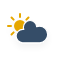
t = 0.00 s
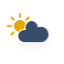
t = 1.13 s
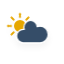
t = 3.38 s
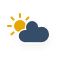
t = 4.50 s
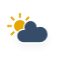
t = 5.63 s
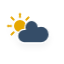
t = 7.88 s

The animated SVG that drew these frames (rendered in a browser with its animation timeline set to each time). Animation: 3 CSS @keyframes rules; one cycle of 9.00 s, repeats indefinitely.

<?xml version="1.0" encoding="utf-8"?>
<!-- (c) ammap.com | SVG weather icons -->
<svg
    version="1.1"
    xmlns="http://www.w3.org/2000/svg"
    xmlns:xlink="http://www.w3.org/1999/xlink"
    width="64"
    height="64"
    viewbox="0 0 64 64">
    <defs>
        <filter id="blur" width="200%" height="200%">
            <feGaussianBlur in="SourceAlpha" stdDeviation="3"/>
            <feOffset dx="0" dy="4" result="offsetblur"/>
            <feComponentTransfer>
                <feFuncA type="linear" slope="0.05"/>
            </feComponentTransfer>
            <feMerge> 
                <feMergeNode/>
                <feMergeNode in="SourceGraphic"/> 
            </feMerge>
        </filter>
        <style type="text/css"><![CDATA[
/*
** CLOUDS
*/
@keyframes am-weather-cloud-2 {
  0% {
    -webkit-transform: translate(0px,0px);
       -moz-transform: translate(0px,0px);
        -ms-transform: translate(0px,0px);
            transform: translate(0px,0px);
  }

  50% {
    -webkit-transform: translate(2px,0px);
       -moz-transform: translate(2px,0px);
        -ms-transform: translate(2px,0px);
            transform: translate(2px,0px);
  }

  100% {
    -webkit-transform: translate(0px,0px);
       -moz-transform: translate(0px,0px);
        -ms-transform: translate(0px,0px);
            transform: translate(0px,0px);
  }
}

.am-weather-cloud-2 {
  -webkit-animation-name: am-weather-cloud-2;
     -moz-animation-name: am-weather-cloud-2;
          animation-name: am-weather-cloud-2;
  -webkit-animation-duration: 3s;
     -moz-animation-duration: 3s;
          animation-duration: 3s;
  -webkit-animation-timing-function: linear;
     -moz-animation-timing-function: linear;
          animation-timing-function: linear;
  -webkit-animation-iteration-count: infinite;
     -moz-animation-iteration-count: infinite;
          animation-iteration-count: infinite;
}

/*
** SUN
*/
@keyframes am-weather-sun {
  0% {
    -webkit-transform: rotate(0deg);
       -moz-transform: rotate(0deg);
        -ms-transform: rotate(0deg);
            transform: rotate(0deg);
  }

  100% {
    -webkit-transform: rotate(360deg);
       -moz-transform: rotate(360deg);
        -ms-transform: rotate(360deg);
            transform: rotate(360deg);
  }
}

.am-weather-sun {
  -webkit-animation-name: am-weather-sun;
     -moz-animation-name: am-weather-sun;
      -ms-animation-name: am-weather-sun;
          animation-name: am-weather-sun;
  -webkit-animation-duration: 9s;
     -moz-animation-duration: 9s;
      -ms-animation-duration: 9s;
          animation-duration: 9s;
  -webkit-animation-timing-function: linear;
     -moz-animation-timing-function: linear;
      -ms-animation-timing-function: linear;
          animation-timing-function: linear;
  -webkit-animation-iteration-count: infinite;
     -moz-animation-iteration-count: infinite;
      -ms-animation-iteration-count: infinite;
          animation-iteration-count: infinite;
}

@keyframes am-weather-sun-shiny {
  0% {
    stroke-dasharray: 3px 10px;
    stroke-dashoffset: 0px;
  }

  50% {
    stroke-dasharray: 0.1px 10px;
    stroke-dashoffset: -1px;
  }

  100% {
    stroke-dasharray: 3px 10px;
    stroke-dashoffset: 0px;
  }
}

.am-weather-sun-shiny line {
  -webkit-animation-name: am-weather-sun-shiny;
     -moz-animation-name: am-weather-sun-shiny;
      -ms-animation-name: am-weather-sun-shiny;
          animation-name: am-weather-sun-shiny;
  -webkit-animation-duration: 2s;
     -moz-animation-duration: 2s;
      -ms-animation-duration: 2s;
          animation-duration: 2s;
  -webkit-animation-timing-function: linear;
     -moz-animation-timing-function: linear;
      -ms-animation-timing-function: linear;
          animation-timing-function: linear;
  -webkit-animation-iteration-count: infinite;
     -moz-animation-iteration-count: infinite;
      -ms-animation-iteration-count: infinite;
          animation-iteration-count: infinite;
}
        ]]></style>
    </defs>
    <g filter="url(#blur)" id="cloudy-day-3">
        <g transform="translate(20,10)">
            <g transform="translate(0,16)">
                <g class="am-weather-sun">
                    <g>
                        <line fill="none" stroke="#e6a700" stroke-linecap="round" stroke-width="2" transform="translate(0,9)" x1="0" x2="0" y1="0" y2="3"/>
                    </g>
                    <g transform="rotate(45)">
                        <line fill="none" stroke="#e6a700" stroke-linecap="round" stroke-width="2" transform="translate(0,9)" x1="0" x2="0" y1="0" y2="3"/>
                    </g>
                    <g transform="rotate(90)">
                        <line fill="none" stroke="#e6a700" stroke-linecap="round" stroke-width="2" transform="translate(0,9)" x1="0" x2="0" y1="0" y2="3"/>
                    </g>
                    <g transform="rotate(135)">
                        <line fill="none" stroke="#e6a700" stroke-linecap="round" stroke-width="2" transform="translate(0,9)" x1="0" x2="0" y1="0" y2="3"/>
                    </g>
                    <g transform="rotate(180)">
                        <line fill="none" stroke="#e6a700" stroke-linecap="round" stroke-width="2" transform="translate(0,9)" x1="0" x2="0" y1="0" y2="3"/>
                    </g>
                    <g transform="rotate(225)">
                        <line fill="none" stroke="#e6a700" stroke-linecap="round" stroke-width="2" transform="translate(0,9)" x1="0" x2="0" y1="0" y2="3"/>
                    </g>
                    <g transform="rotate(270)">
                        <line fill="none" stroke="#e6a700" stroke-linecap="round" stroke-width="2" transform="translate(0,9)" x1="0" x2="0" y1="0" y2="3"/>
                    </g>
                    <g transform="rotate(315)">
                        <line fill="none" stroke="#e6a700" stroke-linecap="round" stroke-width="2" transform="translate(0,9)" x1="0" x2="0" y1="0" y2="3"/>
                    </g>
                </g>
                <circle cx="0" cy="0" fill="#e6a700" r="5" stroke="#e6a700" stroke-width="2"/>
            </g>
            <g class="am-weather-cloud-2">
                <path d="M47.7,35.4c0-4.6-3.7-8.2-8.2-8.2c-1,0-1.9,0.2-2.8,0.5c-0.3-3.4-3.1-6.2-6.6-6.2c-3.7,0-6.7,3-6.7,6.7c0,0.8,0.2,1.6,0.4,2.3    c-0.3-0.1-0.7-0.1-1-0.1c-3.7,0-6.7,3-6.7,6.7c0,3.6,2.9,6.6,6.5,6.7l17.2,0C44.2,43.3,47.7,39.8,47.7,35.4z" fill="#354D67" stroke="white" stroke-linejoin="round" stroke-width="1.2" transform="translate(-20,-11)"/>
            </g>
        </g>
    </g>
</svg>